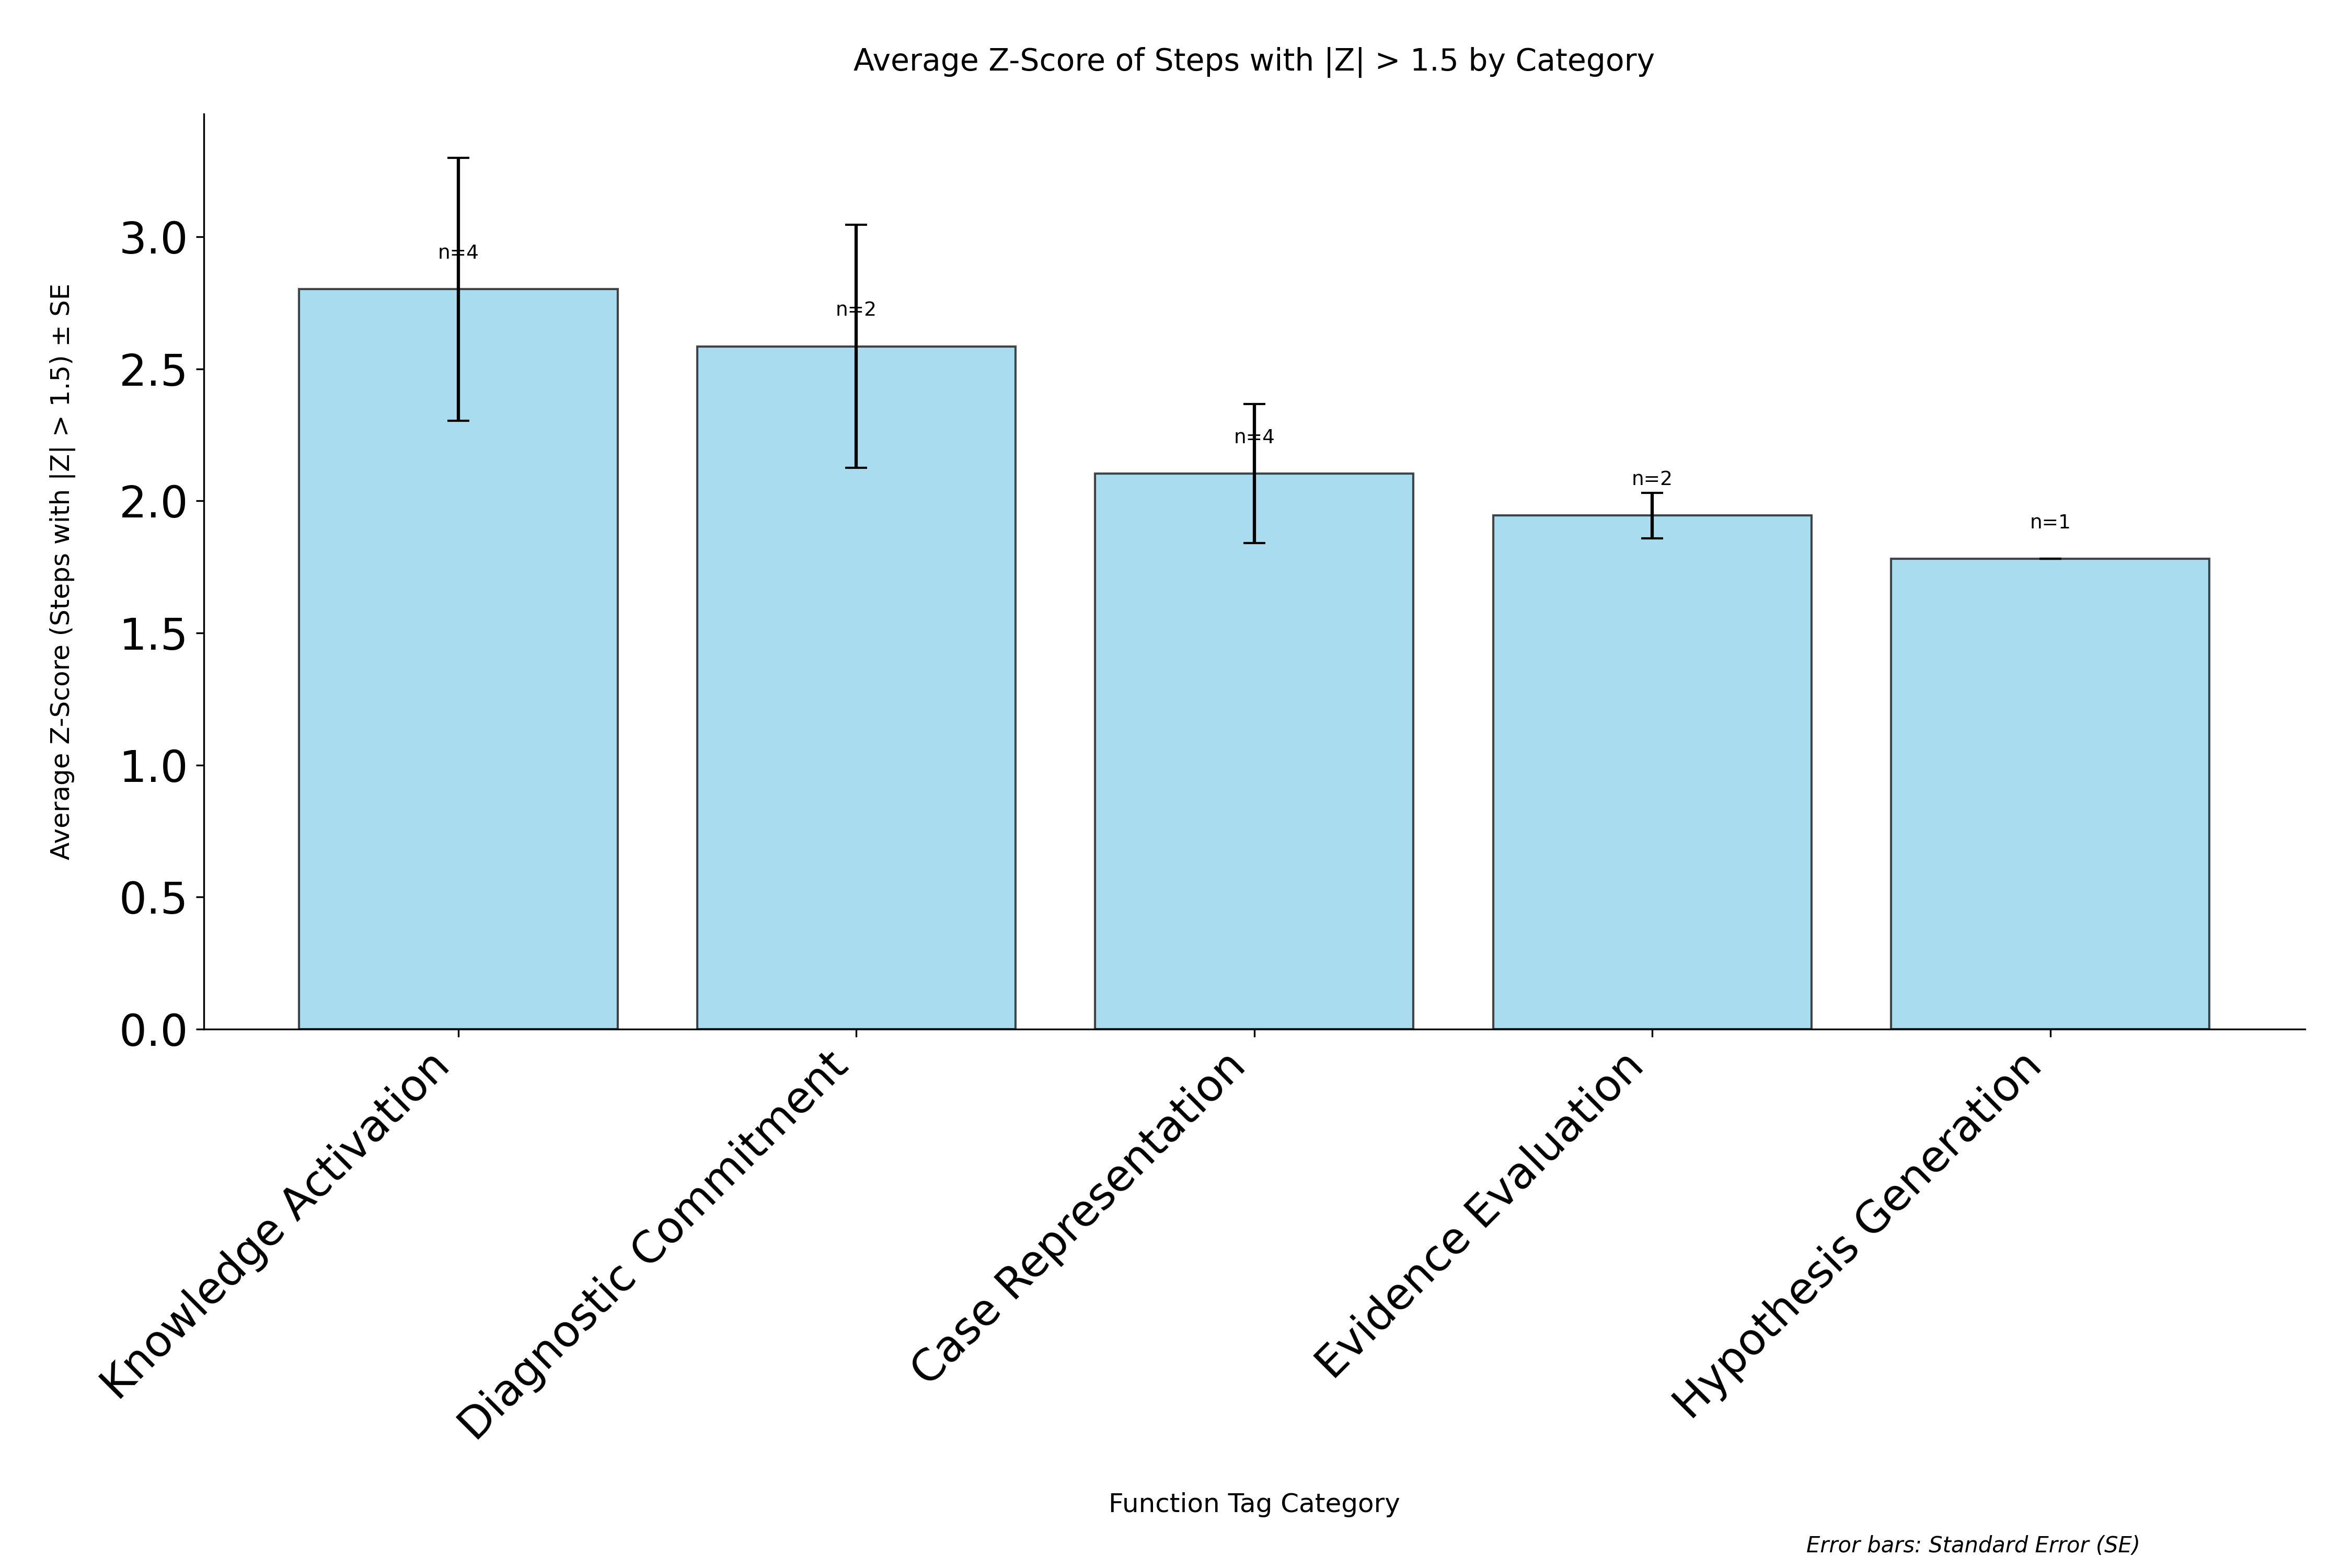

Values plotted in this chart, from the file beside it:
category, avg_zscore, std_zscore, standard_error, count
Knowledge Activation, 2.802, 0.996, 0.498, 4
Diagnostic Commitment, 2.585, 0.6518, 0.4609, 2
Case Representation, 2.103, 0.5274, 0.2637, 4
Evidence Evaluation, 1.944, 0.1228, 0.08683, 2
Hypothesis Generation, 1.78, 0.0, 0.0, 1
